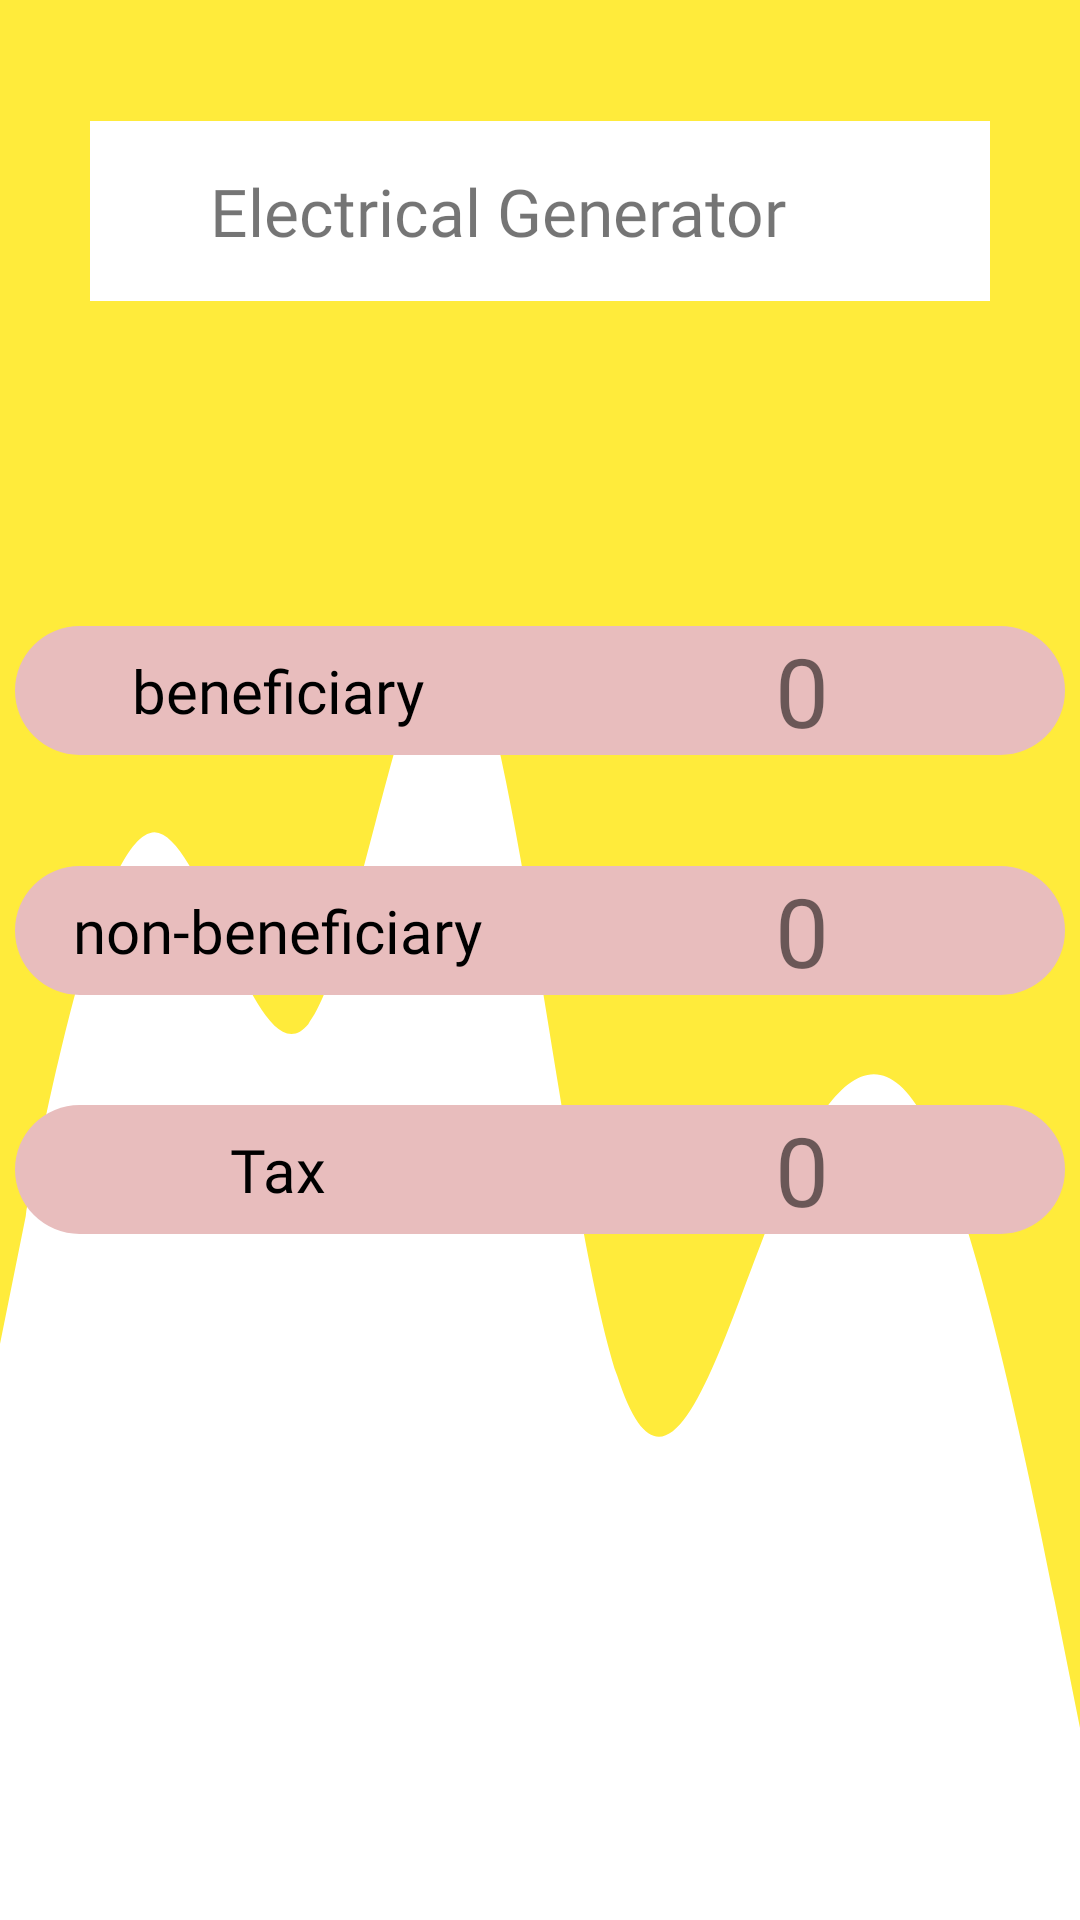

Android layout source for this screen:
<!-- AndroidManifest.xml: application theme Theme.ManageBuildingDesign -->
<!-- res/layout/fragment_electric_generator.xml -->
<?xml version="1.0" encoding="utf-8"?>
<FrameLayout xmlns:android="http://schemas.android.com/apk/res/android"
    android:layout_width="match_parent"
    android:layout_height="match_parent"
    android:background="@drawable/wave3"


    >
    <LinearLayout
        android:layout_width="300dp"
        android:layout_height="60dp"
        android:background="@color/white"
        android:layout_gravity="center"
        android:layout_marginTop="-250dp"


        >
        <TextView
            android:layout_width="wrap_content"
            android:layout_gravity="center"
            android:layout_marginStart="40dp"
            android:textSize="22sp"
            android:layout_height="wrap_content"
            android:text="@string/electrical_generator"
            android:fontFamily="@font/montserrat_bold"


            />



    </LinearLayout>


    <LinearLayout
        android:layout_width="350dp"
        android:layout_gravity="center"
        android:layout_height="wrap_content"
        android:orientation="horizontal"
        android:background="@drawable/backshape2"
        android:backgroundTint="#E8BDBD"
        android:layout_marginTop="-90dp"

        >
        <TextView
            android:gravity="center"
            android:layout_width="0px"
            android:layout_weight="3"
            android:layout_height="match_parent"
            android:text="@string/beneficiary"
            android:textSize="20sp"
            android:textColor="@color/black"
            android:fontFamily="@font/montserrat_bold"
            />
        <TextView
            android:id="@+id/beneficiary"

            android:gravity="center"
            android:layout_width="0px"
            android:layout_weight="3"
            android:layout_height="match_parent"
            android:text="0"
            android:textSize="32sp"
            android:textColor="@color/bottom_nav_color"

            />
    </LinearLayout>

    <LinearLayout
        android:layout_width="350dp"
        android:layout_gravity="center"
        android:layout_height="wrap_content"
        android:orientation="horizontal"
        android:background="@drawable/backshape2"
        android:backgroundTint="#E8BDBD"
        android:layout_marginTop="-10dp"

        >
        <TextView
            android:gravity="center"
            android:layout_width="0px"
            android:layout_weight="3"
            android:layout_height="match_parent"
            android:text="@string/non_beneficiary"
            android:textSize="20sp"
            android:textColor="@color/black"
            android:fontFamily="@font/montserrat_bold"

            />
        <TextView
            android:id="@+id/partments"

            android:gravity="center"
            android:layout_width="0px"
            android:layout_weight="3"
            android:layout_height="match_parent"
            android:text="0"
            android:textSize="32sp"
            android:textColor="@color/bottom_nav_color"

            />
    </LinearLayout>

    <LinearLayout
        android:layout_width="350dp"
        android:layout_gravity="center"
        android:layout_height="wrap_content"
        android:orientation="horizontal"
        android:background="@drawable/backshape2"
        android:backgroundTint="#E8BDBD"
        android:layout_marginTop="70dp"

        >
        <TextView
            android:gravity="center"
            android:layout_width="0px"
            android:layout_weight="3"
            android:layout_height="match_parent"
            android:text="@string/Tax"
            android:textSize="20sp"
            android:textColor="@color/black"
            android:fontFamily="@font/montserrat_bold"

            />
        <TextView
            android:id="@+id/num_of_room"
            android:gravity="center"
            android:layout_width="0px"
            android:layout_weight="3"
            android:layout_height="match_parent"
            android:text="0"
            android:textSize="32sp"
            android:textColor="@color/bottom_nav_color"

            />
    </LinearLayout>



</FrameLayout>
<!-- resources referenced by this layout -->
<resources>
  <!-- drawable backshape2 (drawable) -->
  <?xml version="1.0" encoding="utf-8"?>
  <shape xmlns:android="http://schemas.android.com/apk/res/android"
      android:shape="rectangle"
      >
      <solid android:color="#C0B733"/>
      <corners android:topRightRadius="70dp"
          android:topLeftRadius="70dp"
          android:bottomLeftRadius="70dp"
          android:bottomRightRadius="70dp"
          />
  </shape>
  <!-- drawable wave3 (drawable) -->
  <vector xmlns:android="http://schemas.android.com/apk/res/android"
      android:width="1440dp"
      android:height="320dp"
      android:viewportWidth="1440"
      android:viewportHeight="320">
    <path
        android:pathData="M0,224L34.3,202.7C68.6,181 137,139 206,138.7C274.3,139 343,181 411,170.7C480,160 549,96 617,106.7C685.7,117 754,203 823,229.3C891.4,256 960,224 1029,202.7C1097.1,181 1166,171 1234,186.7C1302.9,203 1371,245 1406,266.7L1440,288L1440,0L1405.7,0C1371.4,0 1303,0 1234,0C1165.7,0 1097,0 1029,0C960,0 891,0 823,0C754.3,0 686,0 617,0C548.6,0 480,0 411,0C342.9,0 274,0 206,0C137.1,0 69,0 34,0L0,0Z"
        android:fillColor="#FFEB3B"/>
  </vector>
  <string name="Tax">Tax</string>
  <string name="beneficiary">beneficiary</string>
  <string name="electrical_generator">Electrical Generator</string>
  <string name="non_beneficiary">non-beneficiary</string>
  <style name="Theme.ManageBuildingDesign" parent="Theme.MaterialComponents.DayNight.NoActionBar">
          
          <item name="colorPrimary">@color/purple_500</item>
          <item name="colorPrimaryVariant">@color/purple_700</item>
          <item name="colorOnPrimary">@color/white</item>
          
          <item name="colorSecondary">@color/teal_200</item>
          <item name="colorSecondaryVariant">@color/teal_700</item>
          <item name="colorOnSecondary">@color/black</item>
          
          <item name="android:statusBarColor" tools:targetApi="l">?attr/colorPrimaryVariant</item>
          
      </style>
  <!-- not gathered from this repository: default colours our renderer supplied (Android Studio template values) -->
  <color name="purple_500">#FF6200EE</color>
  <color name="purple_700">#FF3700B3</color>
  <color name="teal_200">#FF03DAC5</color>
  <color name="teal_700">#FF018786</color>
  <color name="black">#FF000000</color>
  <color name="white">#FFFFFFFF</color>
</resources>
